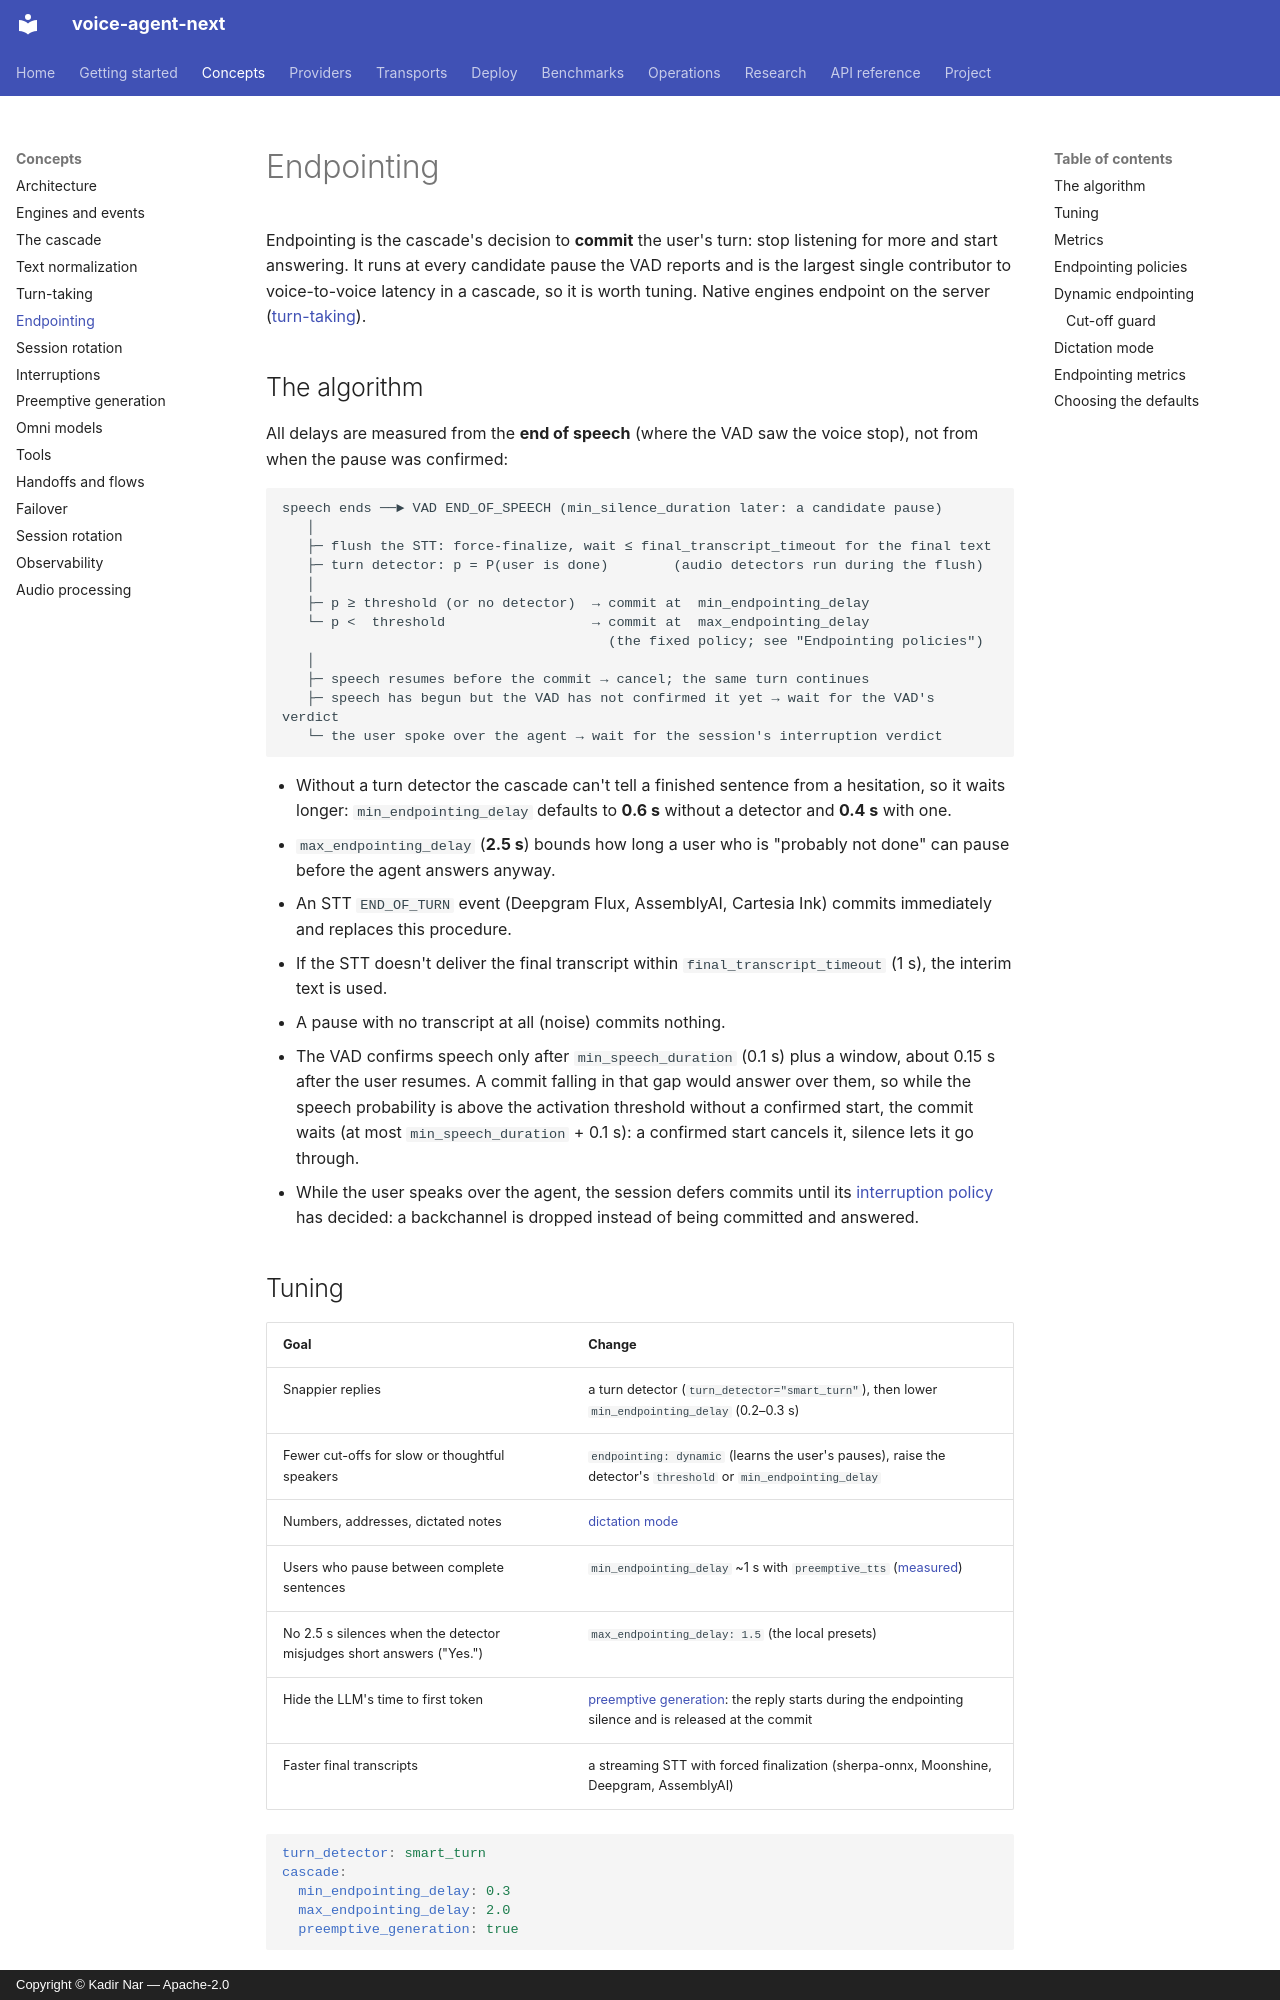

repository: kadirnar/voice-agent-next · page: concepts/endpointing/index.html · generator: mkdocs · copyright: Copyright © Kadir Nar — Apache-2.0

# Endpointing

Endpointing is the cascade's decision to **commit** the user's turn: stop listening for
more and start answering. It runs at every candidate pause the VAD reports and is the
largest single contributor to voice-to-voice latency in a cascade, so it is worth tuning.
Native engines endpoint on the server ([turn-taking](turn-taking.md#native-engines)).

## The algorithm

All delays are measured from the **end of speech** (where the VAD saw the voice stop), not
from when the pause was confirmed:

```
speech ends ──► VAD END_OF_SPEECH (min_silence_duration later: a candidate pause)
   │
   ├─ flush the STT: force-finalize, wait ≤ final_transcript_timeout for the final text
   ├─ turn detector: p = P(user is done)        (audio detectors run during the flush)
   │
   ├─ p ≥ threshold (or no detector)  → commit at  min_endpointing_delay
   └─ p <  threshold                  → commit at  max_endpointing_delay
                                        (the fixed policy; see "Endpointing policies")
   │
   ├─ speech resumes before the commit → cancel; the same turn continues
   ├─ speech has begun but the VAD has not confirmed it yet → wait for the VAD's verdict
   └─ the user spoke over the agent → wait for the session's interruption verdict
```

* Without a turn detector the cascade can't tell a finished sentence from a hesitation,
  so it waits longer: `min_endpointing_delay` defaults to **0.6 s** without a detector and
  **0.4 s** with one.
* `max_endpointing_delay` (**2.5 s**) bounds how long a user who is "probably not done"
  can pause before the agent answers anyway.
* An STT `END_OF_TURN` event (Deepgram Flux, AssemblyAI, Cartesia Ink) commits
  immediately and replaces this procedure.
* If the STT doesn't deliver the final transcript within `final_transcript_timeout`
  (1 s), the interim text is used.
* A pause with no transcript at all (noise) commits nothing.
* The VAD confirms speech only after `min_speech_duration` (0.1 s) plus a window, about
  0.15 s after the user resumes. A commit falling in that gap would answer over them, so
  while the speech probability is above the activation threshold without a confirmed
  start, the commit waits (at most `min_speech_duration` + 0.1 s): a confirmed start
  cancels it, silence lets it go through.
* While the user speaks over the agent, the session defers commits until its
  [interruption policy](interruptions.md#engines) has decided: a backchannel is dropped
  instead of being committed and answered.

## Tuning

| Goal | Change |
|---|---|
| Snappier replies | a turn detector (`turn_detector="smart_turn"`), then lower `min_endpointing_delay` (0.2–0.3 s) |
| Fewer cut-offs for slow or thoughtful speakers | `endpointing: dynamic` (learns the user's pauses), raise the detector's `threshold` or `min_endpointing_delay` |
| Numbers, addresses, dictated notes | [dictation mode](#dictation-mode) |
| Users who pause between complete sentences | `min_endpointing_delay` ~1 s with `preemptive_tts` ([measured](#the-local-presets-issue-113)) |
| No 2.5 s silences when the detector misjudges short answers ("Yes.") | `max_endpointing_delay: 1.5` (the local presets) |
| Hide the LLM's time to first token | [preemptive generation](preemptive-generation.md): the reply starts during the endpointing silence and is released at the commit |
| Faster final transcripts | a streaming STT with forced finalization (sherpa-onnx, Moonshine, Deepgram, AssemblyAI) |

```yaml
turn_detector: smart_turn
cascade:
  min_endpointing_delay: 0.3
  max_endpointing_delay: 2.0
  preemptive_generation: true
```

Measure the effect with `van bench latency` ([methodology](../benchmarks/methodology.md)):
`end_of_turn_delay` in the turn metrics is exactly this delay, and `voice_to_voice` is what
the user experiences.
